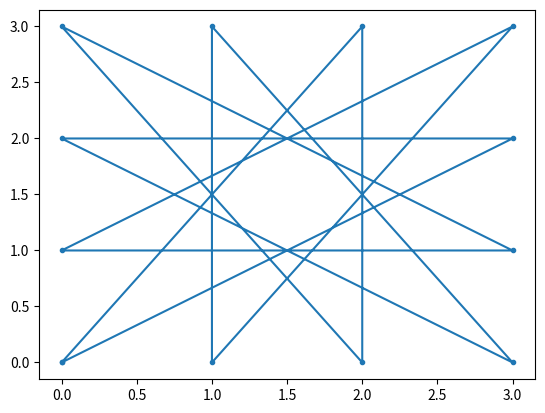

Recreate this plot in Python.
from typing import List
import matplotlib.pyplot as plt


def construct_square(n: int) -> List[tuple]:
    """
    returns a list of the coordinate pairs for the location of 4n nodes aranged in a square.  The nodes will be
    connected elsewhere

    :param int n: order of brenstar to be created
    :return: list of the coordinate tuples of the square with side of length n

    """
    coordinates = [(0, 0)]
    # value points when moving up in axis values
    pos_movement_values = range(1, n + 1)
    # value points when moving down in axis values
    neg_movement_values = range(n-1, -1, -1)

    y_axis_coordinates = list(zip([0] * n, pos_movement_values))
    x_at_max_y_coordinates = list(zip(pos_movement_values, [pos_movement_values[-1]] * n))
    y_at_max_x_coordinates = list(zip([pos_movement_values[-1]]*n, neg_movement_values))
    x_axis_coordinates = list(zip(neg_movement_values, [0] * n))
    del x_axis_coordinates[-1]  # remove(0, 0)]

    coordinates.extend(y_axis_coordinates)
    coordinates.extend(x_at_max_y_coordinates)
    coordinates.extend(y_at_max_x_coordinates)
    if x_axis_coordinates:
        coordinates.extend(x_axis_coordinates)

    return coordinates


def reorder_square_into_star(square_coords: List[tuple], co_factor: int, ind: int = None) -> List[tuple]:
    """
    reorders the coordinates of the nodes in a square to trace the path of the star given the coordinates, the co-factor
    The function is recursive.  The function doesn't create a true brenstar path unless the co-factor is the smallest
    co-prime factor of len(square_coords) that is greater than len(square_coords)/4
    :param list(tuple) square_coords:
    :param int co_factor:
    :param int ind: recursive param
    :return: a list of coordinate tuples that start and end at (0,0)
    """

    if ind is None:
        ind = 0
    elif ind is 0:
        return [(0, 0)]
    next_ind = (ind + co_factor) % len(square_coords)
    star_coords = [square_coords[ind]]
    star_coords.extend(reorder_square_into_star(square_coords, co_factor, next_ind))
    return star_coords


def plot_coordinates(coordinates) -> None:
    """
    Creates a line plot of a list of coordinates
    :param List[tuple] coordinates: list of coordinate tuples
    :return: None
    """
    xs, ys = zip(*coordinates)
    plt.plot(xs, ys, '.-')



if __name__ == "__main__":

    n = 3
    m = 5
    sq_coords = construct_square(n)
    print(sq_coords)
    st_coords = reorder_square_into_star(sq_coords, m)
    print(st_coords)
    plot_coordinates(st_coords)
    plt.show()